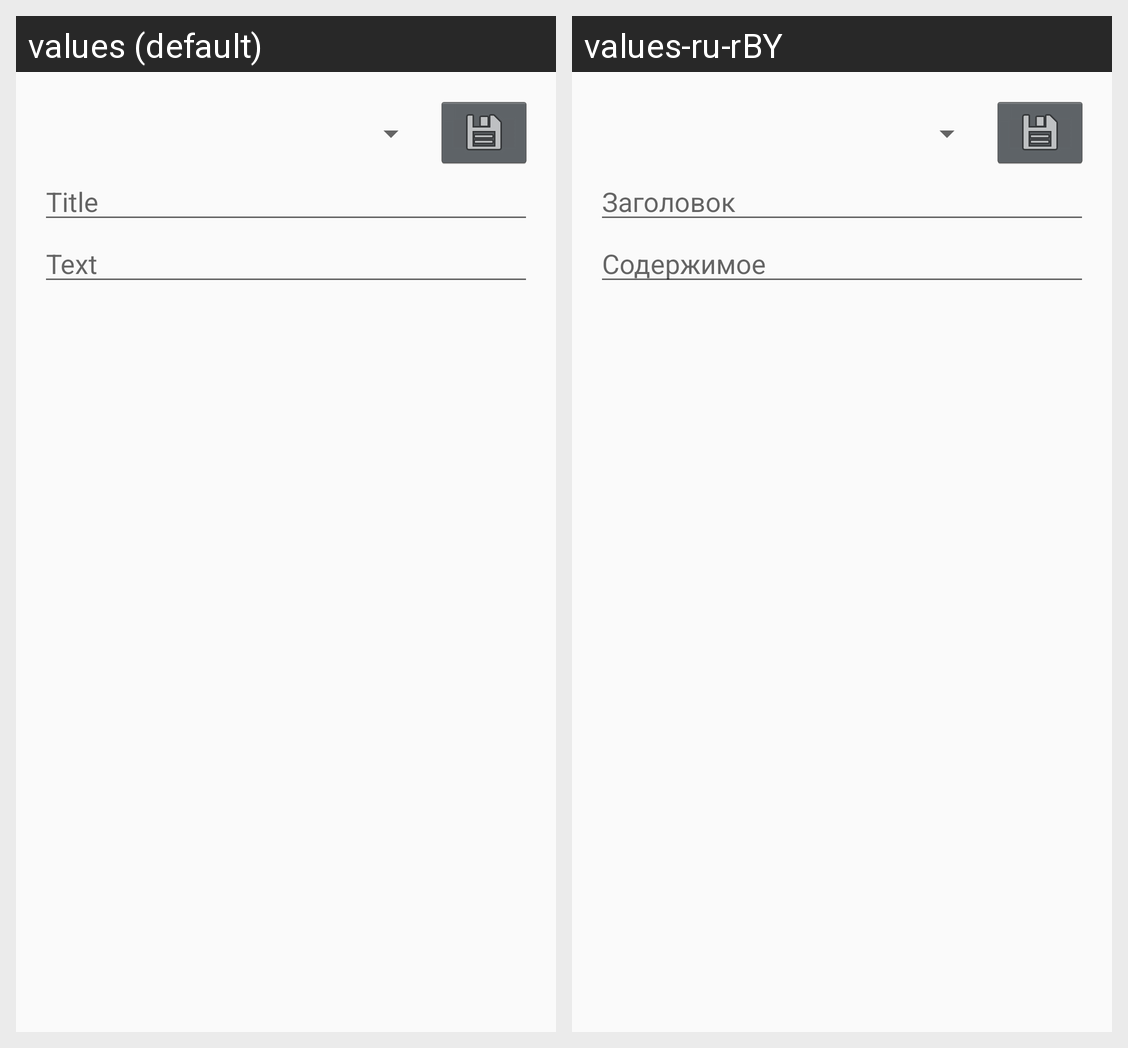

The Android screen above is rendered under two locales of the same app. Produce the string resources it draws, with the default and per-locale values.
Android screen res/layout/add_activity.xml rendered under 2 locales, left to right: values (default), values-ru-rBY. Device: Nexus 5 (rendered at 1080×1920; each locale shown at half size, 540×960, under a caption strip naming it); theme AppTheme.
Strings drawn on this screen, with the default value and each locale's value (text and hints the layout hard-codes, and strings that could not be matched under every locale, appear in the picture but are not listed):

edit_title_notes
  values: Title
  values-ru-rBY: Заголовок

edit_text_notes
  values: Text
  values-ru-rBY: Содержимое
